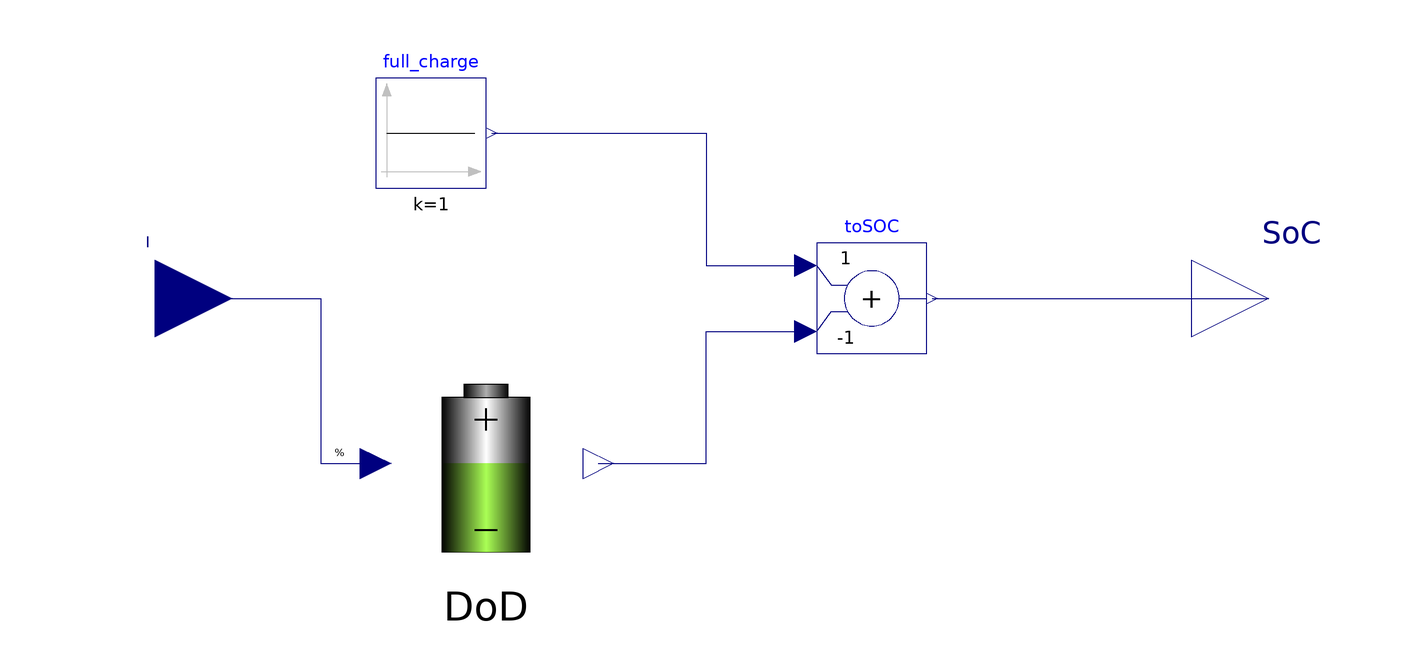

Above is the diagram view of the following Modelica model: its components placed by their Placement annotations and its connect equations drawn as lines.

model StateOfCharge

  parameter ElectricCharge C_nom "Nominal capacity";
  parameter Real eta "Charging/discharging efficiency";
  parameter Real SoC_start "Start Condition" annotation (Dialog(tab="Initialization"));

  Modelica.Blocks.Math.Add toSOC(k1=1, k2=-1)
    annotation (Placement(transformation(extent={{20,-10},{40,10}})));
  Modelica.Blocks.Sources.Constant full_charge(k=1)
    annotation (Placement(transformation(extent={{-60,20},{-40,40}})));
  DepthOfDischarge DoD(
    C_nom=C_nom,
    eta=eta,
    DoD_start=1 - SoC_start)
    annotation (Placement(transformation(extent={{-60,-50},{-20,-10}})));
  Modelica.Blocks.Interfaces.RealInput I annotation (Placement(transformation(
          extent={{-114,-14},{-86,14}}), iconTransformation(extent={{-114,-14},{
            -86,14}})));
  Modelica.Blocks.Interfaces.RealOutput SoC "State of charge"
    annotation (Placement(transformation(extent={{88,-14},{116,14}}),
        iconTransformation(extent={{88,-14},{116,14}})));

equation
  connect(full_charge.y, toSOC.u1)
    annotation (Line(points={{-39,30},{0,30},{0,6},{18,6}}, color={0,0,127}));
  connect(DoD.DoD, toSOC.u2) annotation (Line(points={{-19.6,-30},{0,-30},{0,-6},
          {18,-6}}, color={0,0,127}));
  connect(I, DoD.I) annotation (Line(points={{-100,1.77636e-15},{-70,1.77636e-15},
          {-70,-30},{-60,-30}}, color={0,0,127}));
  connect(toSOC.y, SoC)
    annotation (Line(points={{41,0},{102,0}}, color={0,0,127}));
  annotation (
    Diagram(coordinateSystem(preserveAspectRatio=false, extent={{-100,-60},{100,
            60}})),
    Icon(graphics={         Text(
          extent={{-150,16},{-116,4}},
          lineColor={0,0,0},
          textString="%"),
                        Rectangle(
          extent={{-40,60},{40,-80}},
          lineColor={0,0,0},
          fillColor={255,255,255},
          fillPattern=FillPattern.VerticalCylinder),
                                          Rectangle(
          lineColor={0,0,0},
          fillColor={175,175,175},
          fillPattern=FillPattern.VerticalCylinder,
          extent={{-20,6},{20,-6}},
          origin={0,66},
          rotation=180),                            Rectangle(
          fillColor={170,255,85},
          fillPattern=FillPattern.VerticalCylinder,
          extent={{-40,40},{40,-40}},
          origin={0,-40},
          rotation=180,
          pattern=LinePattern.None,
          lineColor={0,0,0}),
        Line(
          points={{-10,40},{10,40}},
          color={0,0,0},
          thickness=1),
        Line(
          points={{-10,0},{10,0}},
          color={0,0,0},
          thickness=1,
          origin={0,40},
          rotation=90),
        Line(
          points={{-10,-60},{10,-60}},
          color={0,0,0},
          thickness=1)}),
    Documentation(info="<html>
<p>The state of charge (SOC) indicates how full the battery is currently.</p>
<p>If SOC is zero the battery is empty and if SOC is one the battery is fully charged.</p>
</html>"));
end StateOfCharge;